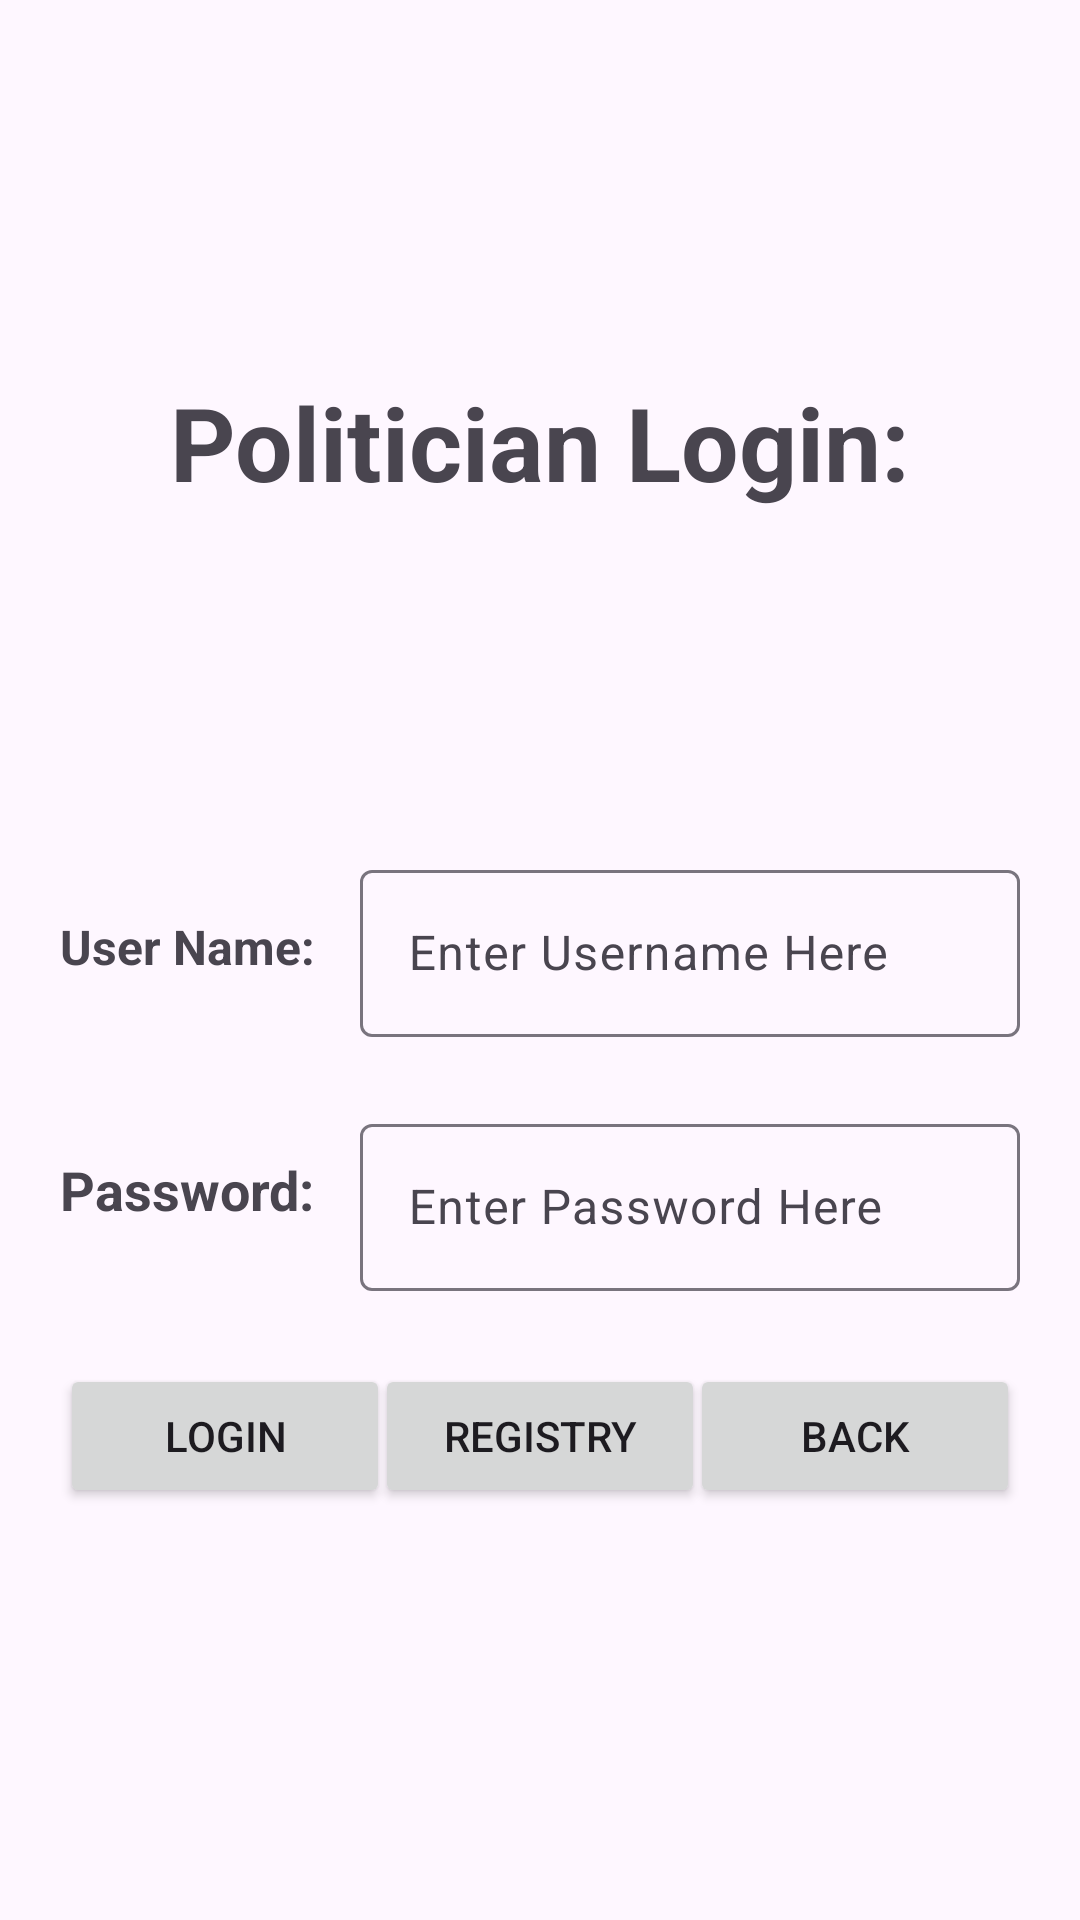

Here is an Android app screen rendered from its layout file. Give the layout XML and the strings, colors and styles it references.
<!-- AndroidManifest.xml: application theme Theme.PoliticiianProject -->
<!-- res/layout/fragment_login.xml -->
<?xml version="1.0" encoding="utf-8"?>
<FrameLayout xmlns:android="http://schemas.android.com/apk/res/android"
    xmlns:tools="http://schemas.android.com/tools"
    android:layout_width="match_parent"
    android:layout_height="match_parent"
    tools:context=".FragmentLogin">

    
<androidx.constraintlayout.widget.ConstraintLayout
    xmlns:app="http://schemas.android.com/apk/res-auto"
    xmlns:tools="http://schemas.android.com/tools"

    android:id="@+id/loginFrame"
    android:layout_width="match_parent"
    android:layout_height="match_parent"
    android:layout_marginLeft="20dp"
    android:layout_marginRight="20dp"
    android:layout_marginTop="100dp"
    >

    <TextView
        android:id="@+id/loginTitle"
        android:layout_width="wrap_content"
        android:layout_height="wrap_content"
        android:text="Politician Login:"
        android:textSize="34sp"
        android:textStyle="bold"
        android:layout_marginLeft="40dp"
        android:layout_marginRight="40dp"
        app:layout_constraintBottom_toBottomOf="parent"
        app:layout_constraintEnd_toEndOf="parent"
        app:layout_constraintStart_toStartOf="parent"
        app:layout_constraintTop_toTopOf="parent"
        app:layout_constraintVertical_bias="0.05"/>
    <TextView
        android:id="@+id/loginUsername"
        android:layout_width="wrap_content"
        android:layout_height="wrap_content"
        android:text="User Name: "
        android:textStyle="bold"
        android:textSize="16sp"
        app:layout_constraintBottom_toBottomOf="parent"
        app:layout_constraintEnd_toEndOf="parent"
        app:layout_constraintStart_toStartOf="parent"
        app:layout_constraintTop_toBottomOf="@+id/loginTitle"
        app:layout_constraintVertical_bias="0.3"
        app:layout_constraintHorizontal_bias="0"/>

    <com.google.android.material.textfield.TextInputLayout
        android:layout_width="match_parent"
        android:layout_height="wrap_content"

        app:layout_constraintBottom_toBottomOf="parent"
        app:layout_constraintLeft_toRightOf="@+id/loginUsername"
        app:layout_constraintRight_toRightOf="parent"
        app:layout_constraintTop_toBottomOf="@+id/loginTitle"
        app:layout_constraintVertical_bias="0.28"
        android:layout_marginLeft="100dp">

        <com.google.android.material.textfield.TextInputEditText
            android:id="@+id/inputUsername"
            android:hint="Enter Username Here"
            android:layout_width="match_parent"
            android:layout_height="match_parent"/>
    </com.google.android.material.textfield.TextInputLayout>

    <TextView
        android:id="@+id/loginPassword"
        android:layout_width="wrap_content"
        android:layout_height="wrap_content"
        android:text="Password: "
        android:textSize="18sp"
        android:textStyle="bold"
        app:layout_constraintBottom_toBottomOf="parent"
        app:layout_constraintEnd_toEndOf="parent"
        app:layout_constraintStart_toStartOf="parent"
        app:layout_constraintTop_toBottomOf="@+id/loginUsername"
        app:layout_constraintVertical_bias="0.2"
        app:layout_constraintHorizontal_bias="0"/>
    <com.google.android.material.textfield.TextInputLayout
        android:layout_width="match_parent"
        android:layout_height="wrap_content"
        app:layout_constraintTop_toBottomOf="@id/loginUsername"
        app:layout_constraintBottom_toBottomOf="parent"
        app:layout_constraintLeft_toRightOf="@+id/loginPassword"
        app:layout_constraintRight_toRightOf="parent"
        app:layout_constraintVertical_bias="0.17"
        android:layout_marginLeft="100dp">
        <com.google.android.material.textfield.TextInputEditText
            android:id="@+id/inputPassword"
            android:hint="Enter Password Here"
            android:layout_width="match_parent"
            android:layout_height="match_parent"
            android:inputType="textPassword"/>
    </com.google.android.material.textfield.TextInputLayout>

    <Button
        android:id="@+id/submitLogin"
        android:layout_width="110dp"
        android:layout_height="wrap_content"
        android:text="Login"
        app:layout_constraintBottom_toBottomOf="parent"
        app:layout_constraintEnd_toEndOf="parent"
        app:layout_constraintStart_toStartOf="parent"
        app:layout_constraintTop_toBottomOf="@+id/loginPassword"
        app:layout_constraintVertical_bias="0.25"
        app:layout_constraintHorizontal_bias="0"
        />
    <Button
        android:id="@+id/submitRegistry"
        android:layout_width="110dp"
        android:layout_height="wrap_content"
        android:text="Registry"
        app:layout_constraintBaseline_toBaselineOf="@id/submitLogin"
        app:layout_constraintBottom_toBottomOf="parent"
        app:layout_constraintEnd_toEndOf="parent"
        app:layout_constraintStart_toStartOf="parent"
        app:layout_constraintTop_toBottomOf="@+id/loginPassword"
        app:layout_constraintVertical_bias="0.25"
        app:layout_constraintHorizontal_bias="0.5"
        />
    <Button
        android:id="@+id/back"
        android:layout_width="110dp"
        android:layout_height="wrap_content"
        android:text="Back"
        android:onClick="replaceFragmentCoverSheet"
        app:layout_constraintBottom_toBottomOf="parent"
        app:layout_constraintEnd_toEndOf="parent"
        app:layout_constraintStart_toStartOf="parent"
        app:layout_constraintTop_toBottomOf="@+id/loginPassword"
        app:layout_constraintVertical_bias="0.25"
        app:layout_constraintHorizontal_bias="1"
        />
    
</androidx.constraintlayout.widget.ConstraintLayout>

</FrameLayout>
<!-- resources referenced by this layout -->
<resources>
  <style name="Theme.PoliticiianProject" parent="Base.Theme.PoliticiianProject" />
  <style name="Base.Theme.PoliticiianProject" parent="Theme.Material3.DayNight">
          
          
      </style>
</resources>
